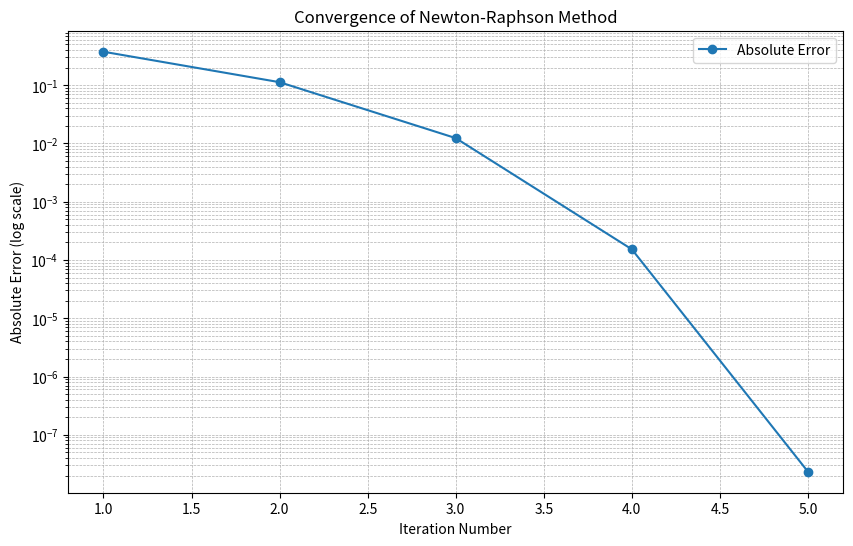

The script that saved this image:
import numpy as np
import matplotlib.pyplot as plt

# Define the function and its derivative
f = lambda x: x**2 - 3*x + 2
f_prime = lambda x: 2*x - 3

# Newton-Raphson Method
def newton_raphson_method(func, func_prime, x0, tolerance=1e-6, max_iterations=100):
    iterations = []
    for i in range(max_iterations):
        f_x = func(x0)
        f_prime_x = func_prime(x0)
        
        if f_prime_x == 0:
            raise ValueError("Derivative is zero. Newton-Raphson method fails.")

        x1 = x0 - f_x / f_prime_x

        # Record iteration details
        absolute_error = abs(x1 - x0)
        relative_error = abs(absolute_error / x1) if x1 != 0 else float('inf')
        iterations.append((i + 1, x0, x1, absolute_error, relative_error))

        if absolute_error < tolerance:
            break

        x0 = x1

    return x1, iterations

# Initial guess
x0 = 2.5

# Find root and collect iteration details
root, iteration_details = newton_raphson_method(f, f_prime, x0)

# Create a table of iterations
print("Iteration\tCurrent Guess\tNext Guess\tAbsolute Error\tRelative Error")
for iteration in iteration_details:
    print(f"\t{iteration[0]}\t{iteration[1]:.6f}\t{iteration[2]:.6f}\t{iteration[3]:.6e}\t{iteration[4]:.6e}")

# Extract data for plotting
iteration_numbers = [item[0] for item in iteration_details]
absolute_errors = [item[3] for item in iteration_details]

# Plot convergence graph
plt.figure(figsize=(10, 6))
plt.plot(iteration_numbers, absolute_errors, marker='o', label='Absolute Error')
plt.yscale('log')
plt.title("Convergence of Newton-Raphson Method")
plt.xlabel("Iteration Number")
plt.ylabel("Absolute Error (log scale)")
plt.grid(True, which="both", linestyle='--', linewidth=0.5)
plt.legend()
plt.show()

# Final root result
print(f"\nRoot found: {root:.6f}")
print(f"Function value at root: {f(root):.6e}")
